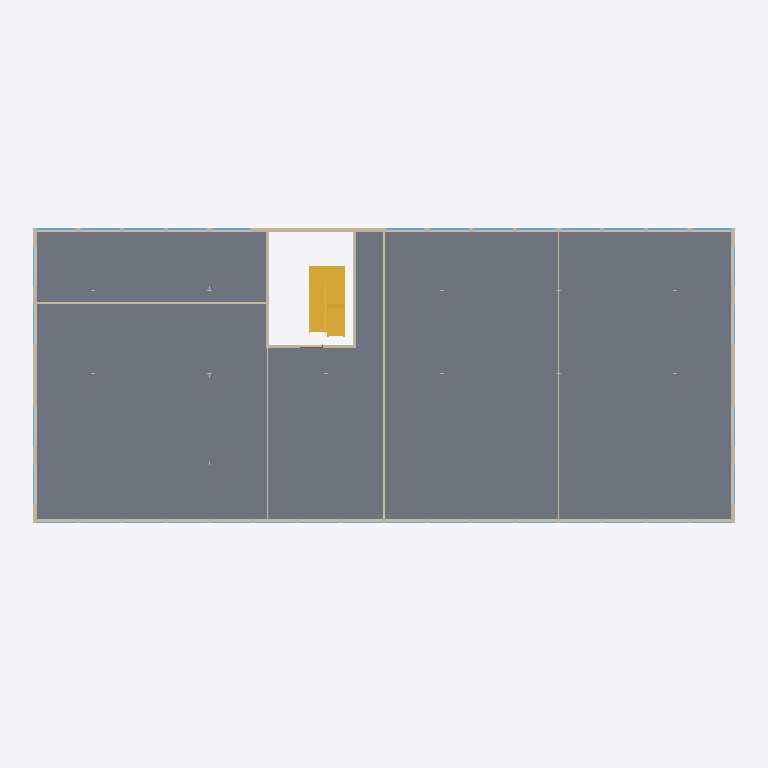
Plan cut of the same IFC building model at storey 'Level 2 offices' (level 5.00 m, cut at 6.40 m), seen from above with north up, elements coloured by IFC class: 37 windows (light blue), 12 walls (beige), 2 stairs (yellow), 1 slab (grey), 1 other element (light grey). Cut surfaces are drawn darker.
Extent 48.9 m × 22.1 m × 23.8 m (x, y, z). Storeys (7): Level 1 retail at 0.00 m; Level 2 offices at 5.00 m; Level 3 offices at 9.00 m; Level 4 apartments at 13.00 m; Level 5 apartments at 16.20 m; Level 6 apartments at 19.40 m; Roof at 22.60 m. Elements (383): 146 IfcWindow, 79 IfcWall, 66 IfcDoor, 61 IfcSlab, 24 IfcBuildingElementProxy, 6 IfcStair, 1 IfcRoof.

HEADER;
FILE_DESCRIPTION(('ViewDefinition [DesignTransferView]'),'2;1');
FILE_NAME('bimcraft-mixed-use.ifc','2026-10-30T02:55:17',(''),(''),'BimCraft','BimCraft','');
FILE_SCHEMA(('IFC4'));
ENDSEC;
DATA;
#18=IFCPROJECT('33AOH$qM98oe4dOngKJLsX',#5,'Market Square',$,$,$,$,(#14),#10);
#20=IFCSITE('1mGF5LAb9FBxOCq62egvzi',#5,'Market Square',$,$,#19,$,$,.ELEMENT.,$,$,$,$,$);
#22=IFCBUILDING('0dmfcuE3vAgAzxSCV9zBYI',#5,'Market Square',$,$,#21,$,$,.ELEMENT.,$,$,$);
#26=IFCBUILDINGSTOREY('2K_7y_BbvESABRPkko4FXm',#5,'Level 1 retail',$,$,#25,$,$,.ELEMENT.,0.0);
#33=IFCBUILDINGSTOREY('3XCa2ZBar0qQv3p1d7dwtV',#5,'Level 2 offices',$,$,#32,$,$,.ELEMENT.,5000.0);
#40=IFCBUILDINGSTOREY('2BShV3TcH5PA7i6yBJOMi9',#5,'Level 3 offices',$,$,#39,$,$,.ELEMENT.,9000.0);
#47=IFCBUILDINGSTOREY('1GoyMkzAv0MPtPZSHswoAK',#5,'Level 4 apartments',$,$,#46,$,$,.ELEMENT.,13000.0);
#54=IFCBUILDINGSTOREY('1oaozc6hnDlQQjW5KceoZe',#5,'Level 5 apartments',$,$,#53,$,$,.ELEMENT.,16200.0);
#61=IFCBUILDINGSTOREY('3YC3y9b3b0iwGuN5uSyr6q',#5,'Level 6 apartments',$,$,#60,$,$,.ELEMENT.,19400.0);
#68=IFCBUILDINGSTOREY('2_tDvx$qP3ygCuCuZoMQaD',#5,'Roof',$,$,#67,$,$,.ELEMENT.,22600.0);
#13269=IFCSLAB('3njkrwWQb4hebdTa1n$e5a',#5,'Concrete slab',$,'Concrete slab',#13268,#13299,$,.FLOOR.);
#7243=IFCWALL('2CP7P864fC5fdDohLdbvAN',#5,'Exterior masonry 300 mm',$,'Exterior masonry 300 mm',#7242,#11122,$,.STANDARD.);
#5007=IFCSTAIR('1OoLm2hrf7qwLEh4Ey8J2X',#5,'Stair',$,'Stair',#5006,$,$,.HALF_TURN_STAIR.);
#7290=IFCWALL('0i28s2SP11_9UmgExbSyBm',#5,'Exterior masonry 300 mm',$,'Exterior masonry 300 mm',#7289,#11243,$,.STANDARD.);
#7313=IFCWALL('1wErzJc9XDjBLfsJcVLlup',#5,'Exterior masonry 300 mm',$,'Exterior masonry 300 mm',#7312,#12090,$,.STANDARD.);
#7267=IFCWALL('3pRSPFj1L1jfJ0ZVRA6RDN',#5,'Exterior masonry 300 mm',$,'Exterior masonry 300 mm',#7266,#12211,$,.STANDARD.);
#13312=IFCSTAIR('37JXlzaVXAruMI83UTilTd',#5,'Stair',$,'Stair',#13311,$,$,.HALF_TURN_STAIR.);
#615=IFCWALL('2YTnblsEj98vsvJl3sZUaE',#5,'Interior stud 100 mm',$,'Interior stud 100 mm',#614,#755,$,.STANDARD.);
#661=IFCWALL('210BlRA9fC_gifVvQ0Dzdt',#5,'Interior stud 100 mm',$,'Interior stud 100 mm',#660,#3934,$,.STANDARD.);
#7476=IFCWALL('3XXFxZvyTA$eV41Kn4hPb9',#5,'Concrete 200 mm',$,'Concrete 200 mm',#7475,#7555,$,.STANDARD.);
#7499=IFCWALL('1KBLpSYan7yuSSSw_rK90F',#5,'Concrete 200 mm',$,'Concrete 200 mm',#7498,#7581,$,.STANDARD.);
#638=IFCWALL('1kXjl9iOfBtv38H$SajN1l',#5,'Interior stud 100 mm',$,'Interior stud 100 mm',#637,#781,$,.STANDARD.);
#7522=IFCWALL('0X768HEFP56wmd29vXew7F',#5,'Concrete 200 mm',$,'Concrete 200 mm',#7521,#12398,$,.STANDARD.);
#591=IFCWALL('2NRNDmv9j6kOnGwTKEXRLB',#5,'Interior stud 100 mm',$,'Interior stud 100 mm',#590,#3824,$,.STANDARD.);
#8352=IFCWINDOW('3NqIsks9b5kR4g3JUSdG_0',#5,'Fixed window',$,'Fixed window',#8351,#8422,'W18',2800.0,2700.0,.WINDOW.,.SINGLE_PANEL.,$);
#9925=IFCWINDOW('31i4miMqDAjAz8ZWv$EyOx',#5,'Fixed window',$,'Fixed window',#9924,#9995,'W31',2800.0,2700.0,.WINDOW.,.SINGLE_PANEL.,$);
#10651=IFCWINDOW('0ySn5sFavCgP2wjcRJq8HW',#5,'Fixed window',$,'Fixed window',#10650,#10721,'W37',2800.0,2700.0,.WINDOW.,.SINGLE_PANEL.,$);
#7868=IFCWINDOW('3p4Y32t3TFuQ9La3gAprZs',#5,'Fixed window',$,'Fixed window',#7867,#7938,'W14',2800.0,2700.0,.WINDOW.,.SINGLE_PANEL.,$);
#8110=IFCWINDOW('1gXjJSSab0aATu78nhph3R',#5,'Fixed window',$,'Fixed window',#8109,#8180,'W16',2800.0,2700.0,.WINDOW.,.SINGLE_PANEL.,$);
#8594=IFCWINDOW('2UMlbCOHL9GgKxoys8hUh5',#5,'Fixed window',$,'Fixed window',#8593,#8664,'W20',2800.0,2700.0,.WINDOW.,.SINGLE_PANEL.,$);
#8836=IFCWINDOW('2aR6yMw3bDI9$XotpCpN9R',#5,'Fixed window',$,'Fixed window',#8835,#8906,'W22',2800.0,2700.0,.WINDOW.,.SINGLE_PANEL.,$);
#9441=IFCWINDOW('30vicBuH9DBhfnUixfBg4z',#5,'Fixed window',$,'Fixed window',#9440,#9511,'W27',2800.0,2700.0,.WINDOW.,.SINGLE_PANEL.,$);
#9683=IFCWINDOW('0$McxLxzb67OfE0_7iThUh',#5,'Fixed window',$,'Fixed window',#9682,#9753,'W29',2800.0,2700.0,.WINDOW.,.SINGLE_PANEL.,$);
#10167=IFCWINDOW('1R7HS27j188uOyftaaFhQu',#5,'Fixed window',$,'Fixed window',#10166,#10237,'W33',2800.0,2700.0,.WINDOW.,.SINGLE_PANEL.,$);
#10409=IFCWINDOW('1SsMF7QeX1F9q4wjTte9LF',#5,'Fixed window',$,'Fixed window',#10408,#10479,'W35',2800.0,2700.0,.WINDOW.,.SINGLE_PANEL.,$);
#10893=IFCWINDOW('2XL77zQFfF6fSzE9WJY6e8',#5,'Fixed window',$,'Fixed window',#10892,#10963,'W39',2800.0,2700.0,.WINDOW.,.SINGLE_PANEL.,$);
#11135=IFCWINDOW('1I1iJ1xr5Cz8Ri1G0$VmuJ',#5,'Fixed window',$,'Fixed window',#11134,#11205,'W41',2800.0,2700.0,.WINDOW.,.SINGLE_PANEL.,$);
#13262=IFCBUILDINGELEMENTPROXY('3Wcptb2yH38h8qFCLjiczD',#5,'Steel frame, 4 m storey',$,'4000',#13254,#13261,$,.NOTDEFINED.);
#424=IFCWALL('1plrwB8RbDGRDkO$iaDoJc',#5,'Concrete 200 mm',$,'Concrete 200 mm',#423,#3713,$,.STANDARD.);
#8231=IFCWINDOW('1_csCYBVjApA36XmoipaMU',#5,'Fixed window',$,'Fixed window',#8230,#8301,'W17',2800.0,2700.0,.WINDOW.,.SINGLE_PANEL.,$);
#8957=IFCWINDOW('3bR6huuzT21BENACgLGOLu',#5,'Fixed window',$,'Fixed window',#8956,#9027,'W23',2800.0,2700.0,.WINDOW.,.SINGLE_PANEL.,$);
#9804=IFCWINDOW('1urWTflE52ThcltbH6WuLH',#5,'Fixed window',$,'Fixed window',#9803,#9874,'W30',2800.0,2700.0,.WINDOW.,.SINGLE_PANEL.,$);
#10530=IFCWINDOW('1orlEUbTTFNvoGw_cNlMHf',#5,'Fixed window',$,'Fixed window',#10529,#10600,'W36',2800.0,2700.0,.WINDOW.,.SINGLE_PANEL.,$);
#7681=IFCWINDOW('2sRhIGxLvFmRE163MfSvNB',#5,'Fixed window',$,'Fixed window',#7680,#7817,'W13',2800.0,2700.0,.WINDOW.,.SINGLE_PANEL.,$);
#7989=IFCWINDOW('3fZ7IHScjEtP$to8ka$TYI',#5,'Fixed window',$,'Fixed window',#7988,#8059,'W15',2800.0,2700.0,.WINDOW.,.SINGLE_PANEL.,$);
#8473=IFCWINDOW('2o5gHx6RvD_enoyL8bV3Ar',#5,'Fixed window',$,'Fixed window',#8472,#8543,'W19',2800.0,2700.0,.WINDOW.,.SINGLE_PANEL.,$);
#8715=IFCWINDOW('1G4hGGI1bCKhGyIjwG0Ph3',#5,'Fixed window',$,'Fixed window',#8714,#8785,'W21',2800.0,2700.0,.WINDOW.,.SINGLE_PANEL.,$);
#9078=IFCWINDOW('1C4G1qK4bEO8ZVLJubyMmO',#5,'Fixed window',$,'Fixed window',#9077,#9148,'W24',2800.0,2700.0,.WINDOW.,.SINGLE_PANEL.,$);
#9199=IFCWINDOW('3gxMB8Alf5yRrOxt6xxX4h',#5,'Fixed window',$,'Fixed window',#9198,#9269,'W25',2800.0,2700.0,.WINDOW.,.SINGLE_PANEL.,$);
#9320=IFCWINDOW('02rkzX0yz3hw8GT3WdMLkF',#5,'Fixed window',$,'Fixed window',#9319,#9390,'W26',2800.0,2700.0,.WINDOW.,.SINGLE_PANEL.,$);
#9562=IFCWINDOW('1jbXok3WXFFu4OEjJn_$j0',#5,'Fixed window',$,'Fixed window',#9561,#9632,'W28',2800.0,2700.0,.WINDOW.,.SINGLE_PANEL.,$);
#10046=IFCWINDOW('2KTJSiFVP4IB4DohMc0lgh',#5,'Fixed window',$,'Fixed window',#10045,#10116,'W32',2800.0,2700.0,.WINDOW.,.SINGLE_PANEL.,$);
#10288=IFCWINDOW('363qTrbAHCGApil$H7f4Uc',#5,'Fixed window',$,'Fixed window',#10287,#10358,'W34',2800.0,2700.0,.WINDOW.,.SINGLE_PANEL.,$);
#10772=IFCWINDOW('0HQ4n0cY505u57ykjuwJLO',#5,'Fixed window',$,'Fixed window',#10771,#10842,'W38',2800.0,2700.0,.WINDOW.,.SINGLE_PANEL.,$);
#11014=IFCWINDOW('2IaWciHdL6g9EHzsv7p_CT',#5,'Fixed window',$,'Fixed window',#11013,#11084,'W40',2800.0,2700.0,.WINDOW.,.SINGLE_PANEL.,$);
#11256=IFCWINDOW('2pB7w2UYr0X9k2lJkqx$IO',#5,'Fixed window',$,'Fixed window',#11255,#11326,'W42',2800.0,2700.0,.WINDOW.,.SINGLE_PANEL.,$);
#11377=IFCWINDOW('0oVEUQdV59EwD8IYYn16U7',#5,'Fixed window',$,'Fixed window',#11376,#11447,'W43',2800.0,2700.0,.WINDOW.,.SINGLE_PANEL.,$);
#11498=IFCWINDOW('3GpkOgoxXDnvAWJZ99Aine',#5,'Fixed window',$,'Fixed window',#11497,#11568,'W44',2800.0,2700.0,.WINDOW.,.SINGLE_PANEL.,$);
#11619=IFCWINDOW('0xTetFDZ96NRjYzqb1Jkky',#5,'Fixed window',$,'Fixed window',#11618,#11689,'W45',2800.0,2700.0,.WINDOW.,.SINGLE_PANEL.,$);
#11740=IFCWINDOW('1mH2aNCUv0TxbErpuQHc16',#5,'Fixed window',$,'Fixed window',#11739,#11810,'W46',2800.0,2700.0,.WINDOW.,.SINGLE_PANEL.,$);
#11861=IFCWINDOW('22SY5Bu6LCp9slGBPIbZ5j',#5,'Fixed window',$,'Fixed window',#11860,#11931,'W47',2800.0,2700.0,.WINDOW.,.SINGLE_PANEL.,$);
#11982=IFCWINDOW('2OBbjXocP9ExJ1BNa0DiAi',#5,'Fixed window',$,'Fixed window',#11981,#12052,'W48',2800.0,2700.0,.WINDOW.,.SINGLE_PANEL.,$);
#12103=IFCWINDOW('29pX$V_rn9qQBKJsuQo6mx',#5,'Fixed window',$,'Fixed window',#12102,#12173,'W49',2800.0,2700.0,.WINDOW.,.SINGLE_PANEL.,$);
ENDSEC;
